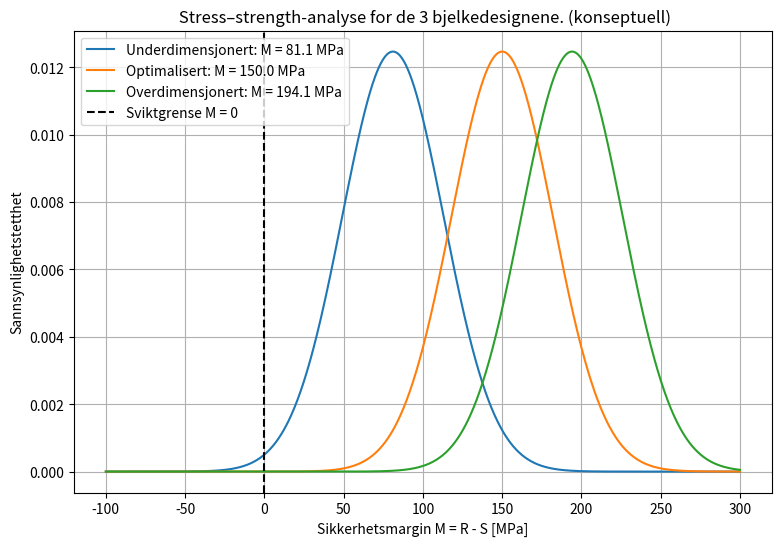

Write Python code to recreate this figure.
import numpy as np
import matplotlib.pyplot as plt

# Sikkerhetsfaktor fra LCC, ikke fusion
design = {
    "Underdimensjonert": 1.48,
    "Optimalisert": 2.50,
    "Overdimensjonert": 4.47
}

# Strength: flytegrense brukt i optimalisering og Fusion
R = 250  # MPa

# Antatt usikkerhet/spredning.
std_R = 25  # MPa, antatt variasjon i strength
std_S = 20  # MPa, antatt variasjon i stress

# Felles standardavvik for M = R - S fra teori
std_M = np.sqrt(std_R**2 + std_S**2)

#Setter opp x-akse for sikkerhetsmargin
x = np.linspace(-100, 300, 1000)

# Normalfordelingen hentet fra Wikipedia/Normalfordeling:
# https://no.wikipedia.org/wiki/Normalfordeling

def normalfordeling(x, mean, std):
    return (1 / (std * np.sqrt(2 * np.pi))) * np.exp(-0.5 * ((x - mean) / std)**2)

plt.figure(figsize=(9, 6))

for navn, SF in design.items():
# Formel fra teori:
    S = R / SF

# Limit-state / sikkerhetsmargin:
    M = R - S

    y = normalfordeling(x, M, std_M)

    plt.plot(x, y, label=f"{navn}: M = {M:.1f} MPa")

plt.axvline(0, linestyle="--", color="black", label="Sviktgrense M = 0")

plt.xlabel("Sikkerhetsmargin M = R - S [MPa]")
plt.ylabel("Sannsynlighetstetthet")
plt.title(" Stress–strength-analyse for de 3 bjelkedesignene. (konseptuell)")
plt.legend()
plt.grid(True)
plt.show()
